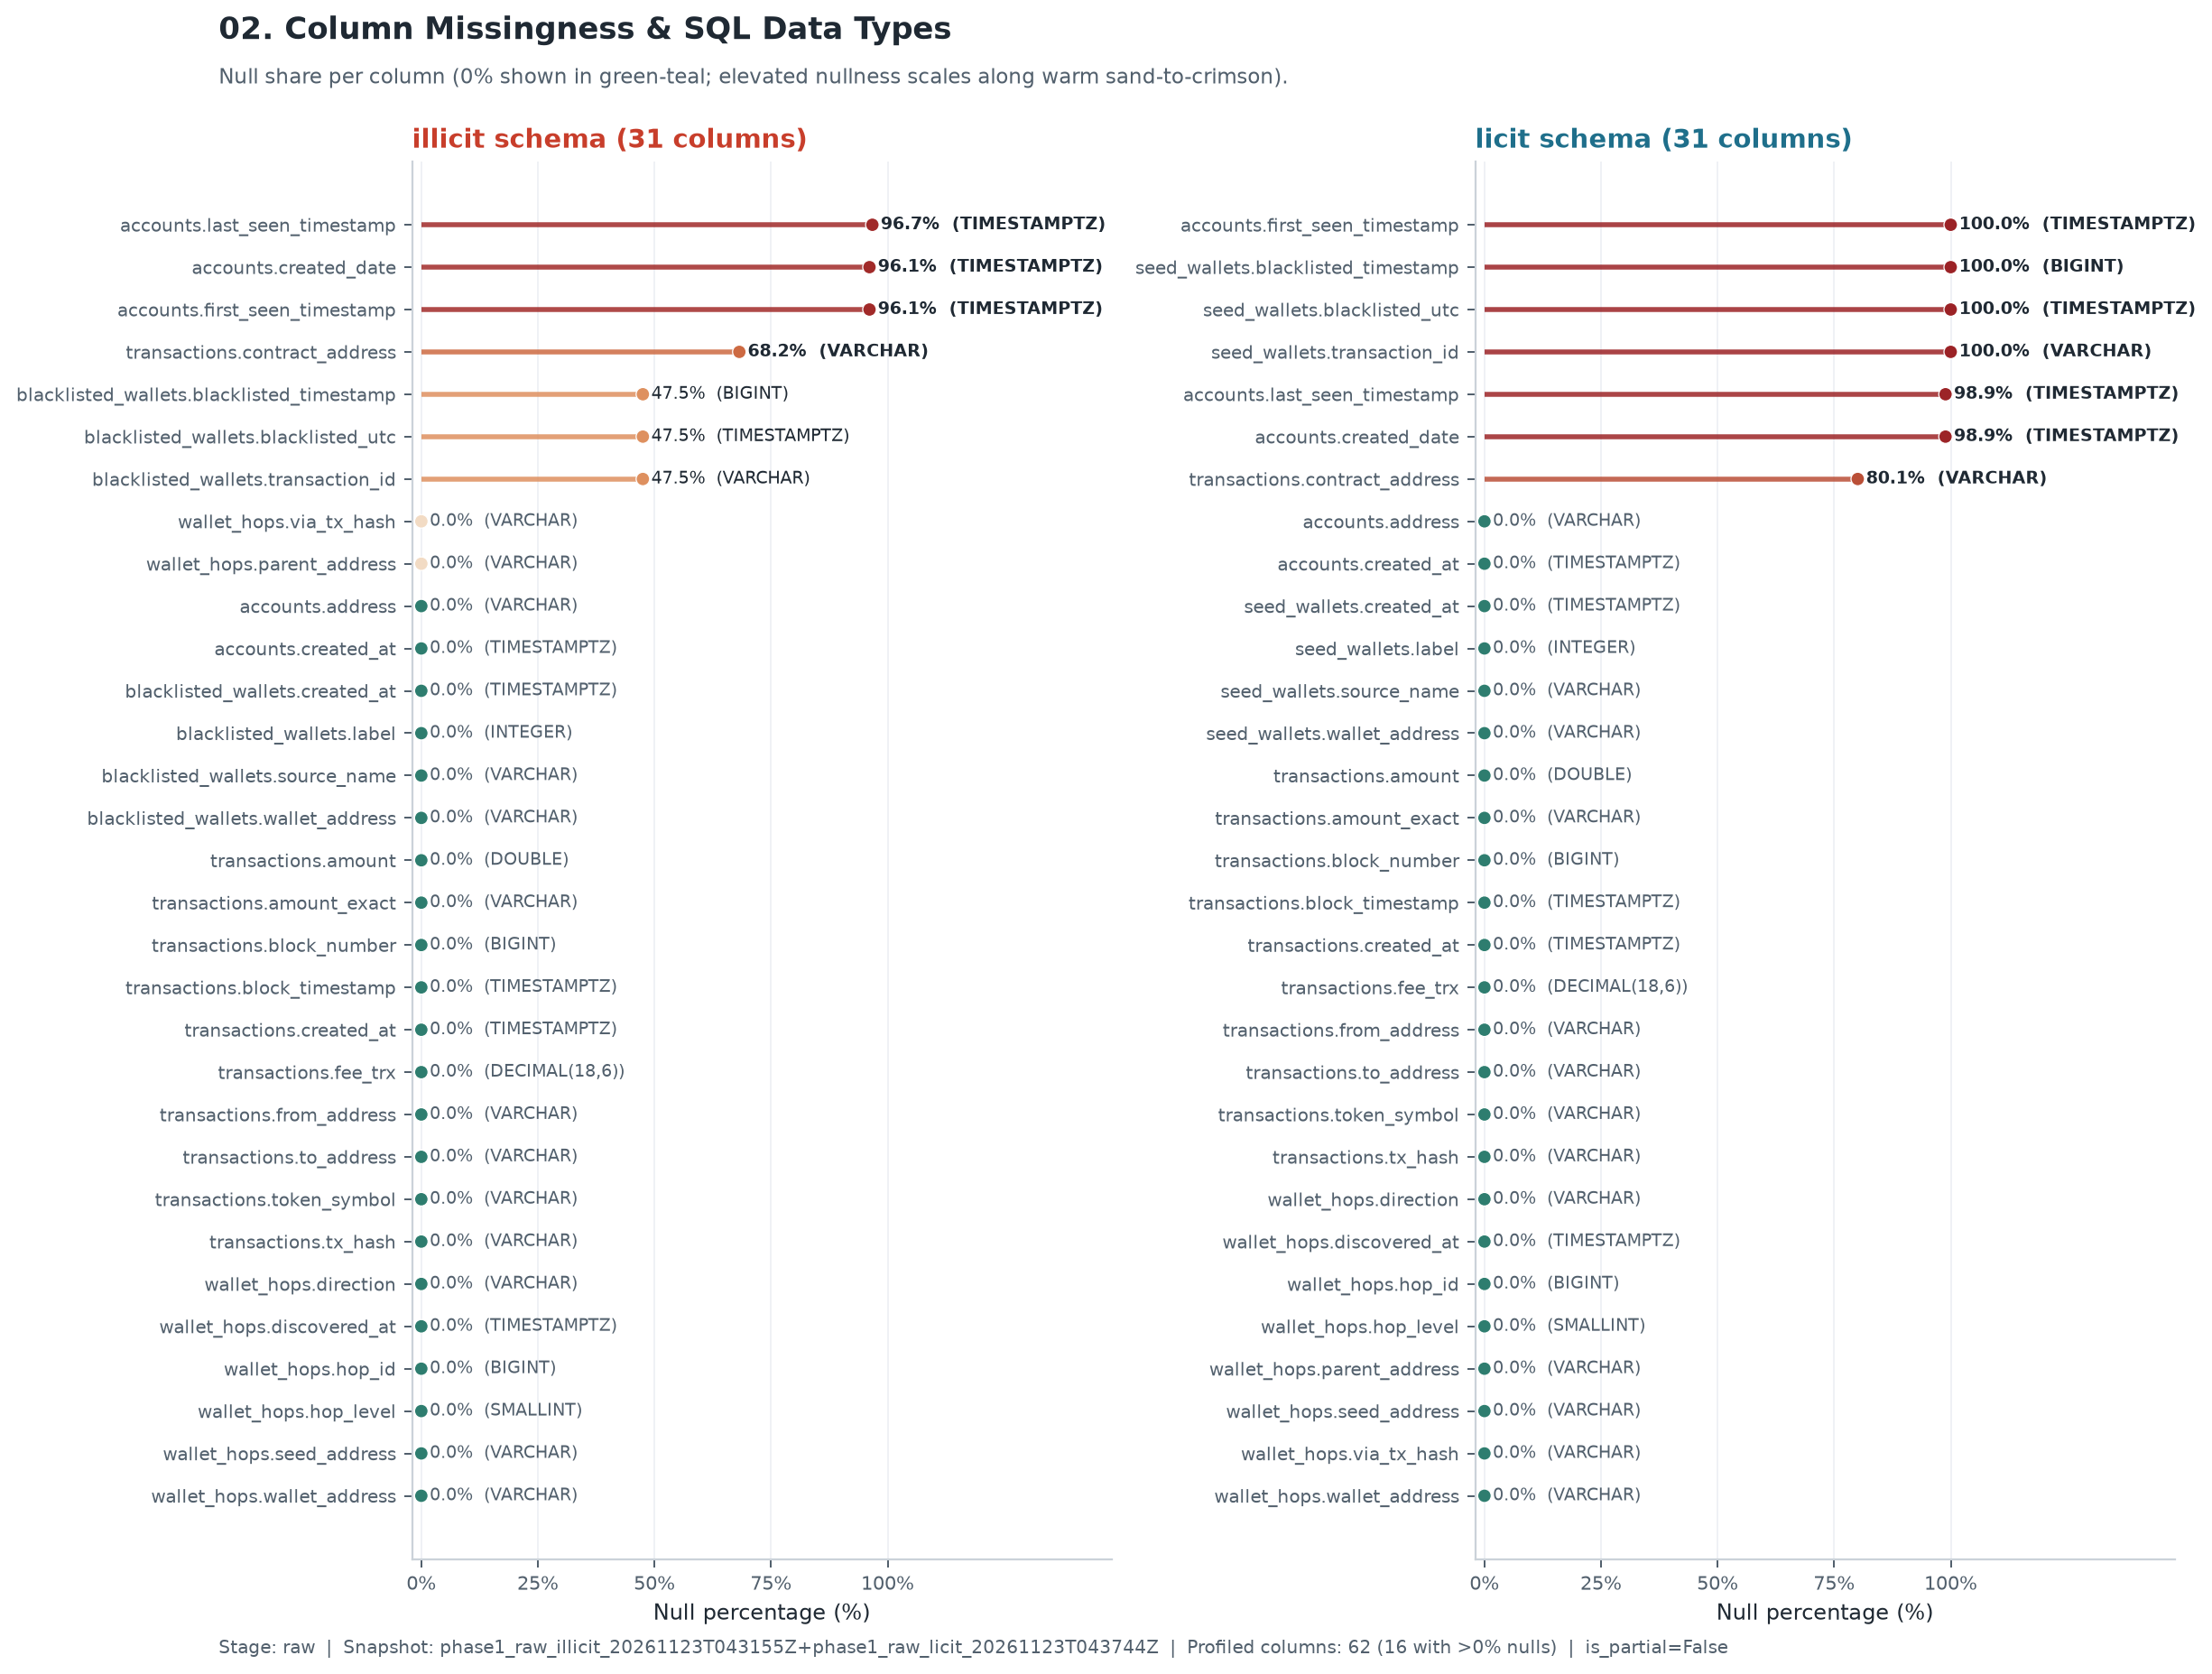

Data behind this chart, as committed beside it:
schema, table, column, data_type, rows, nulls, null_share, distinct_approx, snapshot_at
illicit, accounts, last_seen_timestamp, TIMESTAMP WITH TIME ZONE, 4870000, 4710938, 0.9673, 154014, phase1_raw_illicit_20261123T043155Z+phas…
illicit, accounts, first_seen_timestamp, TIMESTAMP WITH TIME ZONE, 4870000, 4680925, 0.9612, 181884, phase1_raw_illicit_20261123T043155Z+phas…
illicit, accounts, created_date, TIMESTAMP WITH TIME ZONE, 4870000, 4680925, 0.9612, 181884, phase1_raw_illicit_20261123T043155Z+phas…
illicit, transactions, contract_address, VARCHAR, 15017691, 10242734, 0.682, 1, phase1_raw_illicit_20261123T043155Z+phas…
illicit, blacklisted_wallets, blacklisted_timestamp, BIGINT, 17046, 8100, 0.4752, 6681, phase1_raw_illicit_20261123T043155Z+phas…
illicit, blacklisted_wallets, blacklisted_utc, TIMESTAMP WITH TIME ZONE, 17046, 8100, 0.4752, 6814, phase1_raw_illicit_20261123T043155Z+phas…
illicit, blacklisted_wallets, transaction_id, VARCHAR, 17046, 8100, 0.4752, 9126, phase1_raw_illicit_20261123T043155Z+phas…
illicit, wallet_hops, via_tx_hash, VARCHAR, 6965210, 495, 7.106749114527774e-05, 6855660, phase1_raw_illicit_20261123T043155Z+phas…
illicit, wallet_hops, parent_address, VARCHAR, 6965210, 479, 6.877036011835967e-05, 95149, phase1_raw_illicit_20261123T043155Z+phas…
illicit, accounts, address, VARCHAR, 4870000, 0, 0.0, 5148807, phase1_raw_illicit_20261123T043155Z+phas…
illicit, accounts, created_at, TIMESTAMP WITH TIME ZONE, 4870000, 0, 0.0, 136414, phase1_raw_illicit_20261123T043155Z+phas…
illicit, blacklisted_wallets, wallet_address, VARCHAR, 17046, 0, 0.0, 17142, phase1_raw_illicit_20261123T043155Z+phas…
illicit, blacklisted_wallets, source_name, VARCHAR, 17046, 0, 0.0, 1, phase1_raw_illicit_20261123T043155Z+phas…
illicit, blacklisted_wallets, label, INTEGER, 17046, 0, 0.0, 1, phase1_raw_illicit_20261123T043155Z+phas…
illicit, blacklisted_wallets, created_at, TIMESTAMP WITH TIME ZONE, 17046, 0, 0.0, 7937, phase1_raw_illicit_20261123T043155Z+phas…
illicit, transactions, tx_hash, VARCHAR, 15017691, 0, 0.0, 14142544, phase1_raw_illicit_20261123T043155Z+phas…
illicit, transactions, block_number, BIGINT, 15017691, 0, 0.0, 4474555, phase1_raw_illicit_20261123T043155Z+phas…
illicit, transactions, block_timestamp, TIMESTAMP WITH TIME ZONE, 15017691, 0, 0.0, 13111889, phase1_raw_illicit_20261123T043155Z+phas…
illicit, transactions, from_address, VARCHAR, 15017691, 0, 0.0, 2588475, phase1_raw_illicit_20261123T043155Z+phas…
illicit, transactions, to_address, VARCHAR, 15017691, 0, 0.0, 2786890, phase1_raw_illicit_20261123T043155Z+phas…
illicit, transactions, token_symbol, VARCHAR, 15017691, 0, 0.0, 2, phase1_raw_illicit_20261123T043155Z+phas…
illicit, transactions, amount, DOUBLE, 15017691, 0, 0.0, 1016860, phase1_raw_illicit_20261123T043155Z+phas…
illicit, transactions, amount_exact, VARCHAR, 15017691, 0, 0.0, 993152, phase1_raw_illicit_20261123T043155Z+phas…
illicit, transactions, fee_trx, DECIMAL(18,6), 15017691, 0, 0.0, 214, phase1_raw_illicit_20261123T043155Z+phas…
illicit, transactions, created_at, TIMESTAMP WITH TIME ZONE, 15017691, 0, 0.0, 144882, phase1_raw_illicit_20261123T043155Z+phas…
illicit, wallet_hops, hop_id, BIGINT, 6965210, 0, 0.0, 6696820, phase1_raw_illicit_20261123T043155Z+phas…
illicit, wallet_hops, wallet_address, VARCHAR, 6965210, 0, 0.0, 4172096, phase1_raw_illicit_20261123T043155Z+phas…
illicit, wallet_hops, seed_address, VARCHAR, 6965210, 0, 0.0, 16447, phase1_raw_illicit_20261123T043155Z+phas…
illicit, wallet_hops, hop_level, SMALLINT, 6965210, 0, 0.0, 6, phase1_raw_illicit_20261123T043155Z+phas…
illicit, wallet_hops, direction, VARCHAR, 6965210, 0, 0.0, 2, phase1_raw_illicit_20261123T043155Z+phas…
illicit, wallet_hops, discovered_at, TIMESTAMP WITH TIME ZONE, 6965210, 0, 0.0, 97762, phase1_raw_illicit_20261123T043155Z+phas…
licit, accounts, first_seen_timestamp, TIMESTAMP WITH TIME ZONE, 6614681, 6614681, 1.0, 0, phase1_raw_illicit_20261123T043155Z+phas…
licit, seed_wallets, blacklisted_timestamp, BIGINT, 721, 721, 1.0, 0, phase1_raw_illicit_20261123T043155Z+phas…
licit, seed_wallets, blacklisted_utc, TIMESTAMP WITH TIME ZONE, 721, 721, 1.0, 0, phase1_raw_illicit_20261123T043155Z+phas…
licit, seed_wallets, transaction_id, VARCHAR, 721, 721, 1.0, 0, phase1_raw_illicit_20261123T043155Z+phas…
licit, accounts, last_seen_timestamp, TIMESTAMP WITH TIME ZONE, 6614681, 6540993, 0.9889, 53130, phase1_raw_illicit_20261123T043155Z+phas…
licit, accounts, created_date, TIMESTAMP WITH TIME ZONE, 6614681, 6540804, 0.9888, 70002, phase1_raw_illicit_20261123T043155Z+phas…
licit, transactions, contract_address, VARCHAR, 11326298, 9068039, 0.8006, 1, phase1_raw_illicit_20261123T043155Z+phas…
licit, accounts, address, VARCHAR, 6614681, 0, 0.0, 6578559, phase1_raw_illicit_20261123T043155Z+phas…
licit, accounts, created_at, TIMESTAMP WITH TIME ZONE, 6614681, 0, 0.0, 16626, phase1_raw_illicit_20261123T043155Z+phas…
licit, seed_wallets, wallet_address, VARCHAR, 721, 0, 0.0, 716, phase1_raw_illicit_20261123T043155Z+phas…
licit, seed_wallets, source_name, VARCHAR, 721, 0, 0.0, 2, phase1_raw_illicit_20261123T043155Z+phas…
licit, seed_wallets, label, INTEGER, 721, 0, 0.0, 1, phase1_raw_illicit_20261123T043155Z+phas…
licit, seed_wallets, created_at, TIMESTAMP WITH TIME ZONE, 721, 0, 0.0, 698, phase1_raw_illicit_20261123T043155Z+phas…
licit, transactions, tx_hash, VARCHAR, 11326298, 0, 0.0, 11397168, phase1_raw_illicit_20261123T043155Z+phas…
licit, transactions, block_number, BIGINT, 11326298, 0, 0.0, 4315916, phase1_raw_illicit_20261123T043155Z+phas…
licit, transactions, block_timestamp, TIMESTAMP WITH TIME ZONE, 11326298, 0, 0.0, 10466792, phase1_raw_illicit_20261123T043155Z+phas…
licit, transactions, from_address, VARCHAR, 11326298, 0, 0.0, 1590366, phase1_raw_illicit_20261123T043155Z+phas…
licit, transactions, to_address, VARCHAR, 11326298, 0, 0.0, 5252738, phase1_raw_illicit_20261123T043155Z+phas…
licit, transactions, token_symbol, VARCHAR, 11326298, 0, 0.0, 2, phase1_raw_illicit_20261123T043155Z+phas…
licit, transactions, amount, DOUBLE, 11326298, 0, 0.0, 742716, phase1_raw_illicit_20261123T043155Z+phas…
licit, transactions, amount_exact, VARCHAR, 11326298, 0, 0.0, 760392, phase1_raw_illicit_20261123T043155Z+phas…
licit, transactions, fee_trx, DECIMAL(18,6), 11326298, 0, 0.0, 1, phase1_raw_illicit_20261123T043155Z+phas…
licit, transactions, created_at, TIMESTAMP WITH TIME ZONE, 11326298, 0, 0.0, 14839, phase1_raw_illicit_20261123T043155Z+phas…
licit, wallet_hops, hop_id, BIGINT, 80756, 0, 0.0, 80038, phase1_raw_illicit_20261123T043155Z+phas…
licit, wallet_hops, wallet_address, VARCHAR, 80756, 0, 0.0, 73942, phase1_raw_illicit_20261123T043155Z+phas…
licit, wallet_hops, seed_address, VARCHAR, 80756, 0, 0.0, 148, phase1_raw_illicit_20261123T043155Z+phas…
licit, wallet_hops, parent_address, VARCHAR, 80756, 0, 0.0, 6593, phase1_raw_illicit_20261123T043155Z+phas…
licit, wallet_hops, via_tx_hash, VARCHAR, 80756, 0, 0.0, 81088, phase1_raw_illicit_20261123T043155Z+phas…
licit, wallet_hops, hop_level, SMALLINT, 80756, 0, 0.0, 5, phase1_raw_illicit_20261123T043155Z+phas…
... 2 more rows
